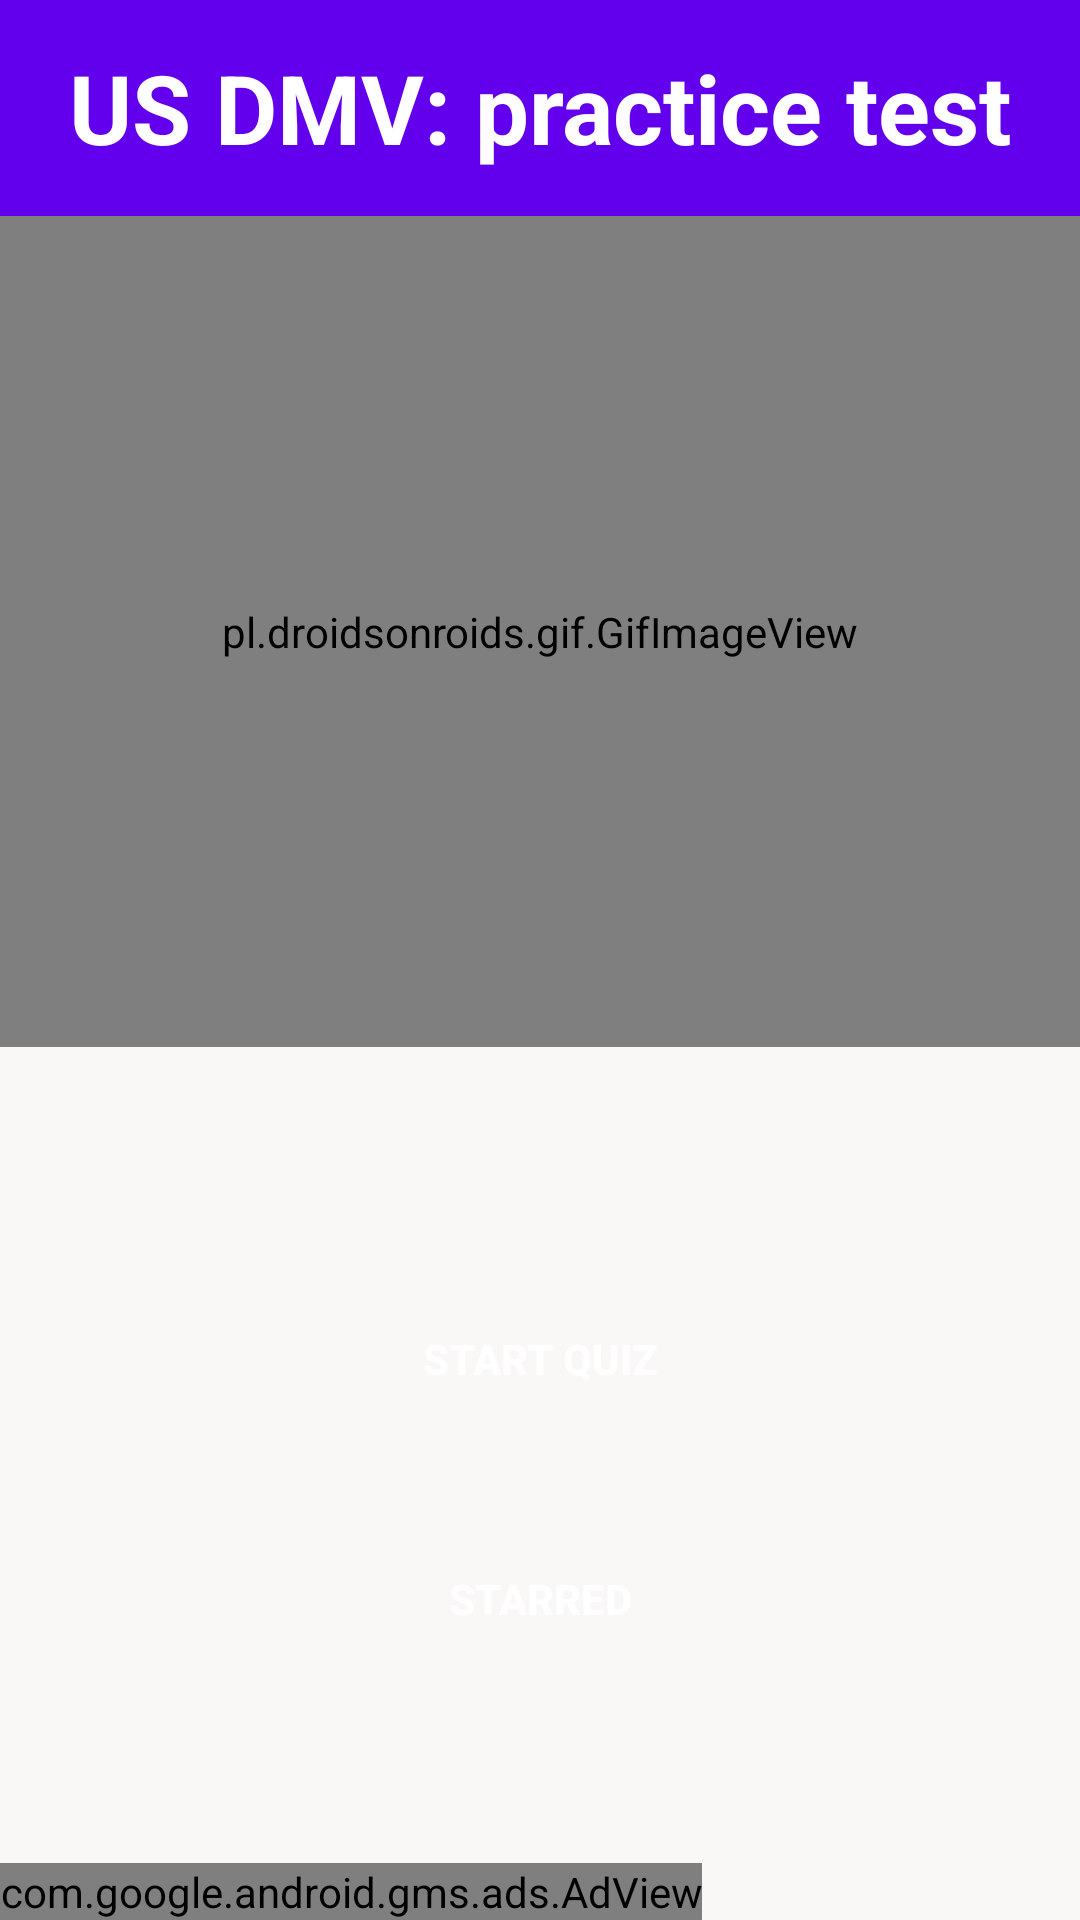

The Android layout XML behind this screen, and the referenced resources:
<!-- AndroidManifest.xml: application theme AppTheme -->
<!-- res/layout/activity_main.xml -->
<?xml version="1.0" encoding="utf-8"?>
<LinearLayout xmlns:android="http://schemas.android.com/apk/res/android"
    xmlns:app="http://schemas.android.com/apk/res-auto"
    xmlns:tools="http://schemas.android.com/tools"
    android:orientation="vertical"
    android:layout_width="match_parent"
    android:layout_height="match_parent"
    android:background="#FAF7F7"
    tools:context=".MainActivity">
    <ScrollView
        android:layout_width="match_parent"
        android:layout_height="0dp"
        android:layout_weight="1"
        android:fillViewport="true">
    <androidx.constraintlayout.widget.ConstraintLayout
        android:layout_width="match_parent"
        android:layout_height="wrap_content">

    <Button
        android:id="@+id/start_btn"
        android:layout_width="150dp"
        android:layout_height="wrap_content"
        android:layout_marginBottom="32dp"
        android:background="@drawable/rounded_corners"
        android:text="Start Quiz"
        android:textColor="@android:color/white"
        android:textStyle="bold"
        app:layout_constraintBottom_toTopOf="@+id/bookmarks_btn"
        app:layout_constraintEnd_toEndOf="parent"
        app:layout_constraintStart_toStartOf="parent" />

    <Button
        android:id="@+id/bookmarks_btn"
        android:layout_width="150dp"
        android:layout_height="wrap_content"
        android:layout_marginBottom="64dp"
        android:background="@drawable/rounded_corners"
        android:backgroundTint="#8A8A8A"
        android:text="Starred"
        android:textColor="@android:color/white"
        android:textStyle="bold"
        app:layout_constraintBottom_toBottomOf="parent"
        app:layout_constraintEnd_toEndOf="parent"
        app:layout_constraintStart_toStartOf="parent" />

    <FrameLayout
        android:id="@+id/frameLayout"
        android:layout_width="match_parent"
        android:layout_height="72dp"
        android:background="@color/colorPrimary"
        app:layout_constraintBottom_toTopOf="@+id/gifImageView2"
        app:layout_constraintEnd_toEndOf="parent"
        app:layout_constraintHorizontal_bias="0.0"
        app:layout_constraintStart_toStartOf="parent"
        app:layout_constraintTop_toTopOf="parent"
        app:layout_constraintVertical_bias="0.0">

        <TextView
            android:layout_width="match_parent"
            android:layout_height="wrap_content"
            android:layout_gravity="center"
            android:gravity="center_horizontal"
            android:text="@string/app_name"
            android:textColor="@android:color/white"
            android:textSize="32dp"
            android:textStyle="bold" />

    </FrameLayout>

    <pl.droidsonroids.gif.GifImageView
        android:id="@+id/gifImageView2"
        android:layout_width="match_parent"
        android:layout_height="0dp"
        android:layout_marginBottom="80dp"
        android:background="@android:color/transparent"
        android:src="@drawable/car_logo"
        app:layout_constraintBottom_toTopOf="@+id/start_btn"
        app:layout_constraintEnd_toEndOf="parent"
        app:layout_constraintHorizontal_weight="1"
        app:layout_constraintStart_toStartOf="parent"
        app:layout_constraintTop_toBottomOf="@+id/frameLayout"
        app:layout_constraintVertical_weight="1"
        app:loopCount="1" />
    </androidx.constraintlayout.widget.ConstraintLayout>
    </ScrollView>
    <com.google.android.gms.ads.AdView
        xmlns:ads="http://schemas.android.com/apk/res-auto"
        android:id="@+id/adView"
        android:layout_width="wrap_content"
        android:layout_height="wrap_content"
        android:layout_centerHorizontal="true"
        android:layout_alignParentBottom="true"
        ads:adSize="SMART_BANNER"
        ads:adUnitId="@string/banner_id">
    </com.google.android.gms.ads.AdView>

</LinearLayout>
<!-- resources referenced by this layout -->
<resources>
  <string name="app_name">US DMV: practice test</string>
  <string name="banner_id">ca-app-pub-3940256099942544/6300978111</string>
  <style name="AppTheme" parent="Theme.AppCompat.Light.NoActionBar">
          
          <item name="colorPrimary">@color/colorPrimary</item>
          <item name="colorPrimaryDark">@color/colorPrimaryDark</item>
          <item name="colorAccent">@color/colorAccent</item>
      </style>
  <!-- not gathered from this repository: default colours our renderer supplied (Android Studio template values) -->
  <color name="colorPrimary">#FF6200EE</color>
  <color name="colorPrimaryDark">#FF3700B3</color>
  <color name="colorAccent">#FF03DAC5</color>
</resources>
